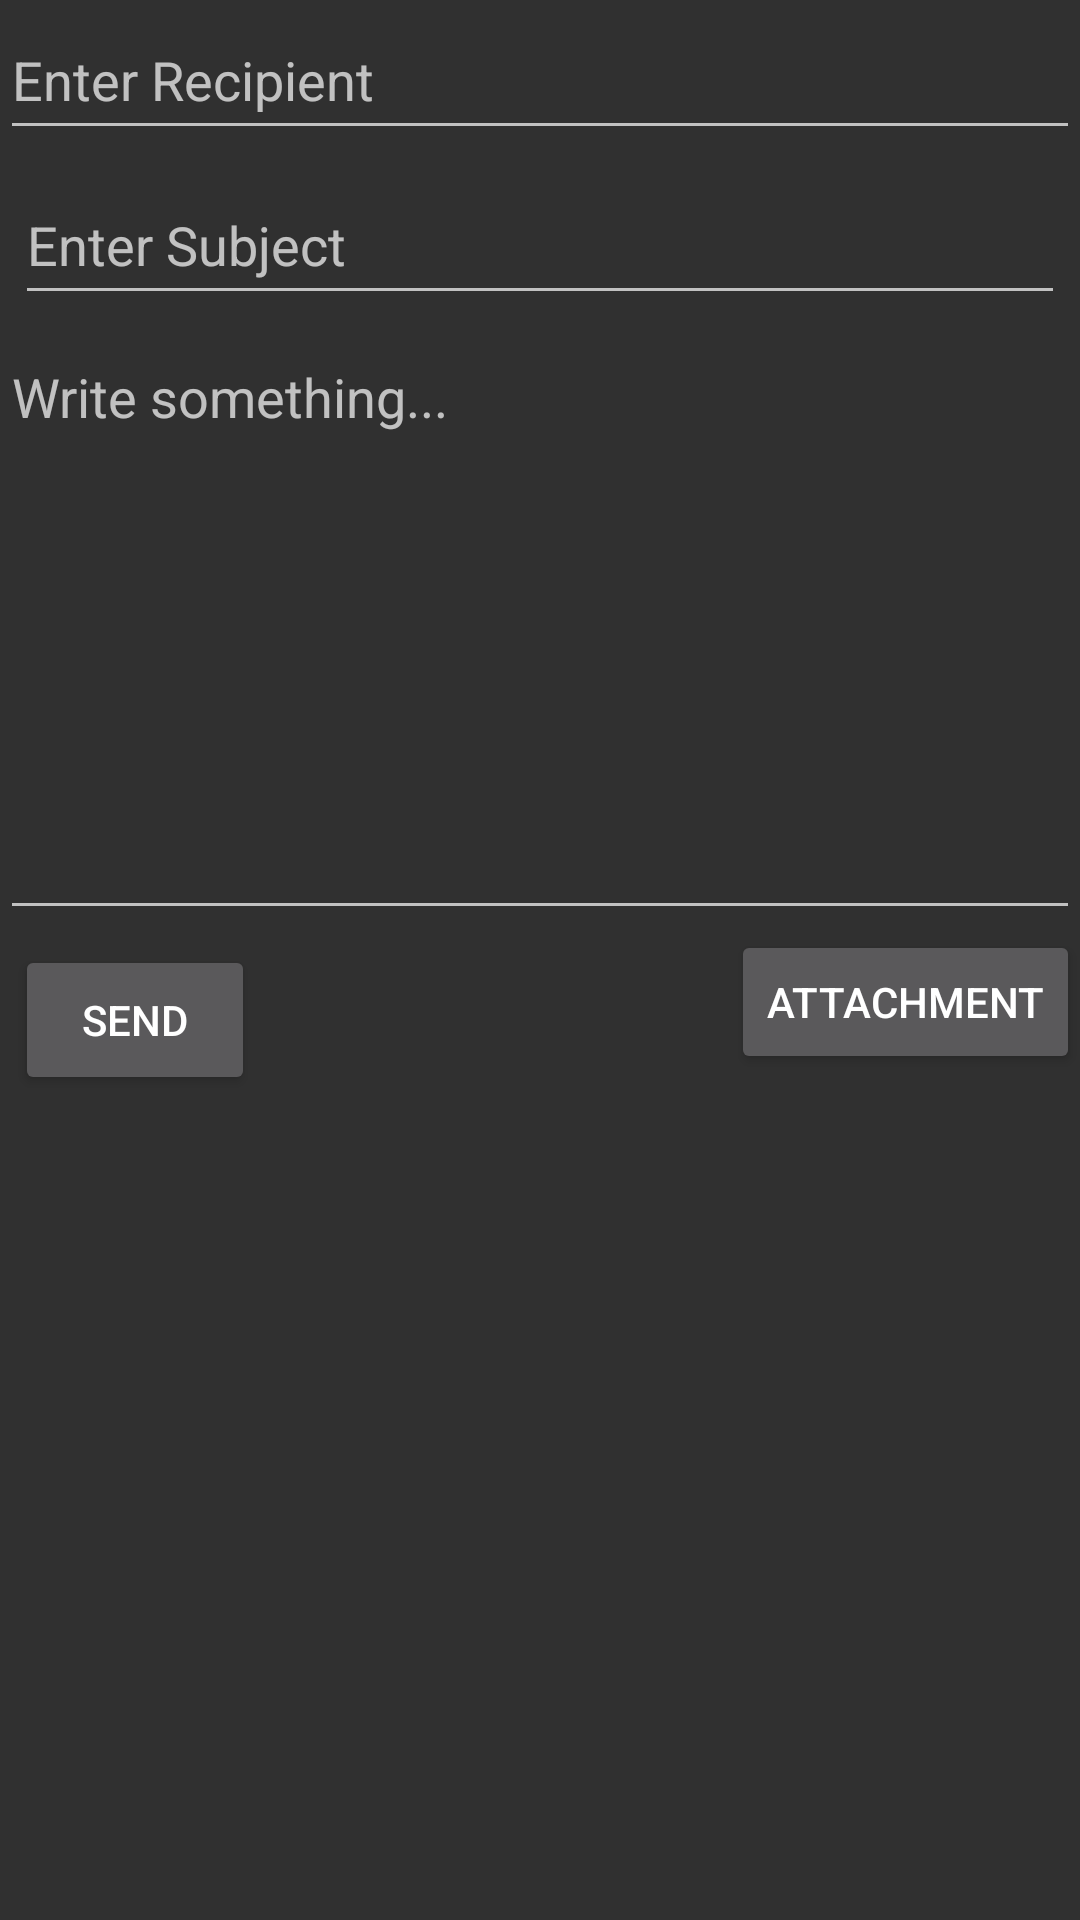

Produce the Android XML layout that renders to this screen, including the resource entries it uses.
<!-- AndroidManifest.xml: application theme Theme.AppCompat.NoActionBar -->
<!-- res/layout/activity_send_email.xml -->
<?xml version="1.0" encoding="utf-8"?>
<LinearLayout xmlns:android="http://schemas.android.com/apk/res/android"
    xmlns:app="http://schemas.android.com/apk/res-auto"
    xmlns:tools="http://schemas.android.com/tools"
    android:layout_width="match_parent"
    android:layout_height="match_parent"
    android:orientation="vertical"
    tools:context=".SendEmailActivity">

    <EditText
        android:id="@+id/emailTo"
        android:layout_width="match_parent"
        android:layout_height="50dp"
        android:hint="Enter Recipient"
        android:singleLine="true"/>

    <EditText
        android:id="@+id/emailSubject"
        android:layout_width="match_parent"
        android:layout_height="50dp"
        android:layout_margin="5dp"
        android:hint="Enter Subject"
        android:singleLine="true"/>

    <EditText
        android:id="@+id/emailMessage"
        android:layout_width="match_parent"
        android:layout_height="200dp"
        android:gravity="top|start"
        android:hint="Write something..."
        android:inputType="textMultiLine"/>

    <RelativeLayout
        android:layout_width="match_parent"
        android:layout_height="wrap_content">

        <Button
            android:id="@+id/emailSend"
            android:layout_width="80dp"
            android:layout_height="50dp"
            android:layout_margin="5dp"
            android:text="Send"/>

        <Button
            android:id="@+id/emailAttachment"
            android:layout_width="wrap_content"
            android:layout_height="wrap_content"
            android:layout_alignParentEnd="true"
            android:text="Attachment"/>

    </RelativeLayout>

    <TextView
        android:id="@+id/emailTxtViewAttachment"
        android:layout_width="match_parent"
        android:layout_height="wrap_content"
        android:visibility="gone"
        app:drawableStartCompat="@drawable/ic_attach" />

</LinearLayout>
<!-- resources referenced by this layout -->
<resources>

</resources>
